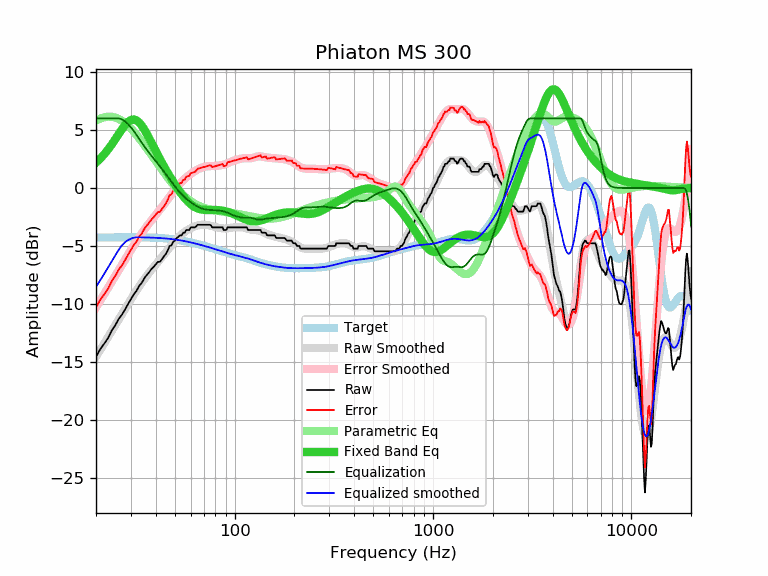

Values plotted in this chart, from the file beside it:
frequency, raw, error, smoothed, error_smoothed, equalization, parametric_eq, equalized_raw, equalized_smoothed, target
20, -14.56, -10.30, -14.53, -10.27, 6.00, 2.18, -8.56, -8.53, -4.26
21, -13.88, -9.62, -13.95, -9.69, 6.00, 2.53, -7.88, -7.95, -4.25
22, -13.41, -9.15, -13.39, -9.14, 6.00, 2.91, -7.41, -7.39, -4.25
23, -12.92, -8.67, -12.85, -8.60, 6.00, 3.31, -6.92, -6.85, -4.25
24, -12.28, -8.03, -12.32, -8.07, 6.00, 3.75, -6.28, -6.32, -4.25
25, -11.83, -7.58, -11.82, -7.57, 6.00, 4.20, -5.83, -5.82, -4.25
26, -11.29, -7.04, -11.33, -7.09, 6.00, 4.64, -5.29, -5.33, -4.25
27, -10.92, -6.67, -10.87, -6.62, 5.92, 5.06, -5.00, -4.95, -4.25
28, -10.47, -6.22, -10.42, -6.17, 5.75, 5.42, -4.72, -4.67, -4.24
29, -10.00, -5.75, -9.99, -5.74, 5.51, 5.69, -4.49, -4.48, -4.24
30, -9.57, -5.32, -9.58, -5.33, 5.22, 5.86, -4.35, -4.36, -4.24
31, -9.16, -4.91, -9.19, -4.94, 4.91, 5.91, -4.25, -4.28, -4.25
32, -8.86, -4.61, -8.82, -4.58, 4.58, 5.83, -4.28, -4.25, -4.25
33, -8.43, -4.18, -8.48, -4.23, 4.23, 5.65, -4.20, -4.25, -4.25
34, -8.18, -3.93, -8.16, -3.90, 3.90, 5.38, -4.27, -4.25, -4.25
35, -7.79, -3.53, -7.85, -3.60, 3.60, 5.05, -4.19, -4.25, -4.25
36, -7.50, -3.24, -7.57, -3.32, 3.32, 4.69, -4.18, -4.26, -4.26
37, -7.27, -3.00, -7.31, -3.05, 3.05, 4.31, -4.22, -4.26, -4.26
38, -6.99, -2.72, -7.06, -2.79, 2.79, 3.93, -4.19, -4.27, -4.27
39, -6.81, -2.53, -6.83, -2.55, 2.55, 3.55, -4.25, -4.28, -4.28
40, -6.58, -2.29, -6.60, -2.32, 2.32, 3.19, -4.26, -4.28, -4.28
41, -6.36, -2.06, -6.39, -2.09, 2.09, 2.83, -4.26, -4.29, -4.29
42, -6.36, -2.05, -6.17, -1.87, 1.87, 2.50, -4.49, -4.30, -4.30
43, -6.13, -1.81, -5.96, -1.65, 1.65, 2.18, -4.48, -4.32, -4.31
44, -5.90, -1.57, -5.75, -1.42, 1.42, 1.87, -4.47, -4.33, -4.33
45, -5.67, -1.32, -5.54, -1.20, 1.20, 1.58, -4.47, -4.34, -4.34
46, -5.38, -1.02, -5.34, -0.98, 0.98, 1.30, -4.40, -4.36, -4.36
47, -4.99, -0.61, -5.13, -0.76, 0.76, 1.03, -4.23, -4.37, -4.37
48, -4.95, -0.55, -4.94, -0.54, 0.54, 0.78, -4.40, -4.39, -4.39
49, -4.63, -0.22, -4.75, -0.34, 0.34, 0.53, -4.29, -4.41, -4.41
50, -4.53, -0.10, -4.57, -0.14, 0.14, 0.30, -4.39, -4.43, -4.43
51, -4.31, 0.15, -4.40, 0.05, -0.05, 0.08, -4.36, -4.45, -4.45
52, -4.21, 0.27, -4.25, 0.22, -0.22, -0.13, -4.43, -4.47, -4.47
53, -4.08, 0.42, -4.11, 0.39, -0.39, -0.33, -4.46, -4.50, -4.50
54, -4.08, 0.45, -3.98, 0.54, -0.54, -0.52, -4.61, -4.52, -4.52
55, -3.85, 0.70, -3.87, 0.67, -0.67, -0.70, -4.52, -4.55, -4.55
56, -3.85, 0.73, -3.77, 0.80, -0.80, -0.87, -4.65, -4.57, -4.57
57, -3.62, 0.98, -3.68, 0.92, -0.92, -1.02, -4.53, -4.60, -4.60
58, -3.62, 1.01, -3.60, 1.02, -1.02, -1.16, -4.64, -4.63, -4.63
59, -3.62, 1.04, -3.53, 1.12, -1.12, -1.28, -4.74, -4.65, -4.65
60, -3.40, 1.28, -3.46, 1.22, -1.22, -1.39, -4.61, -4.68, -4.68
61, -3.39, 1.32, -3.41, 1.30, -1.30, -1.49, -4.69, -4.71, -4.71
62, -3.39, 1.35, -3.35, 1.38, -1.38, -1.58, -4.77, -4.74, -4.74
63, -3.39, 1.38, -3.31, 1.46, -1.46, -1.65, -4.85, -4.77, -4.77
64, -3.30, 1.50, -3.27, 1.53, -1.53, -1.71, -4.83, -4.80, -4.80
65, -3.17, 1.66, -3.23, 1.59, -1.59, -1.76, -4.76, -4.82, -4.83
66, -3.17, 1.69, -3.20, 1.65, -1.65, -1.80, -4.82, -4.85, -4.85
67, -3.17, 1.72, -3.18, 1.70, -1.70, -1.83, -4.87, -4.88, -4.88
68, -3.17, 1.75, -3.17, 1.75, -1.75, -1.85, -4.91, -4.91, -4.91
69, -3.17, 1.78, -3.16, 1.79, -1.79, -1.87, -4.95, -4.94, -4.94
70, -3.17, 1.81, -3.16, 1.82, -1.82, -1.88, -4.98, -4.97, -4.97
71, -3.17, 1.84, -3.16, 1.84, -1.84, -1.89, -5.01, -5.00, -5.00
72, -3.17, 1.87, -3.17, 1.86, -1.86, -1.89, -5.02, -5.03, -5.03
73, -3.17, 1.90, -3.19, 1.87, -1.87, -1.89, -5.04, -5.06, -5.06
74, -3.17, 1.93, -3.21, 1.88, -1.88, -1.89, -5.05, -5.09, -5.09
75, -3.17, 1.96, -3.23, 1.89, -1.89, -1.89, -5.05, -5.12, -5.12
76, -3.23, 1.92, -3.26, 1.89, -1.89, -1.89, -5.12, -5.15, -5.15
77, -3.39, 1.79, -3.28, 1.90, -1.90, -1.89, -5.28, -5.18, -5.18
78, -3.39, 1.82, -3.31, 1.90, -1.90, -1.89, -5.29, -5.21, -5.21
79, -3.39, 1.85, -3.33, 1.91, -1.91, -1.89, -5.29, -5.24, -5.24
... 553 more rows
